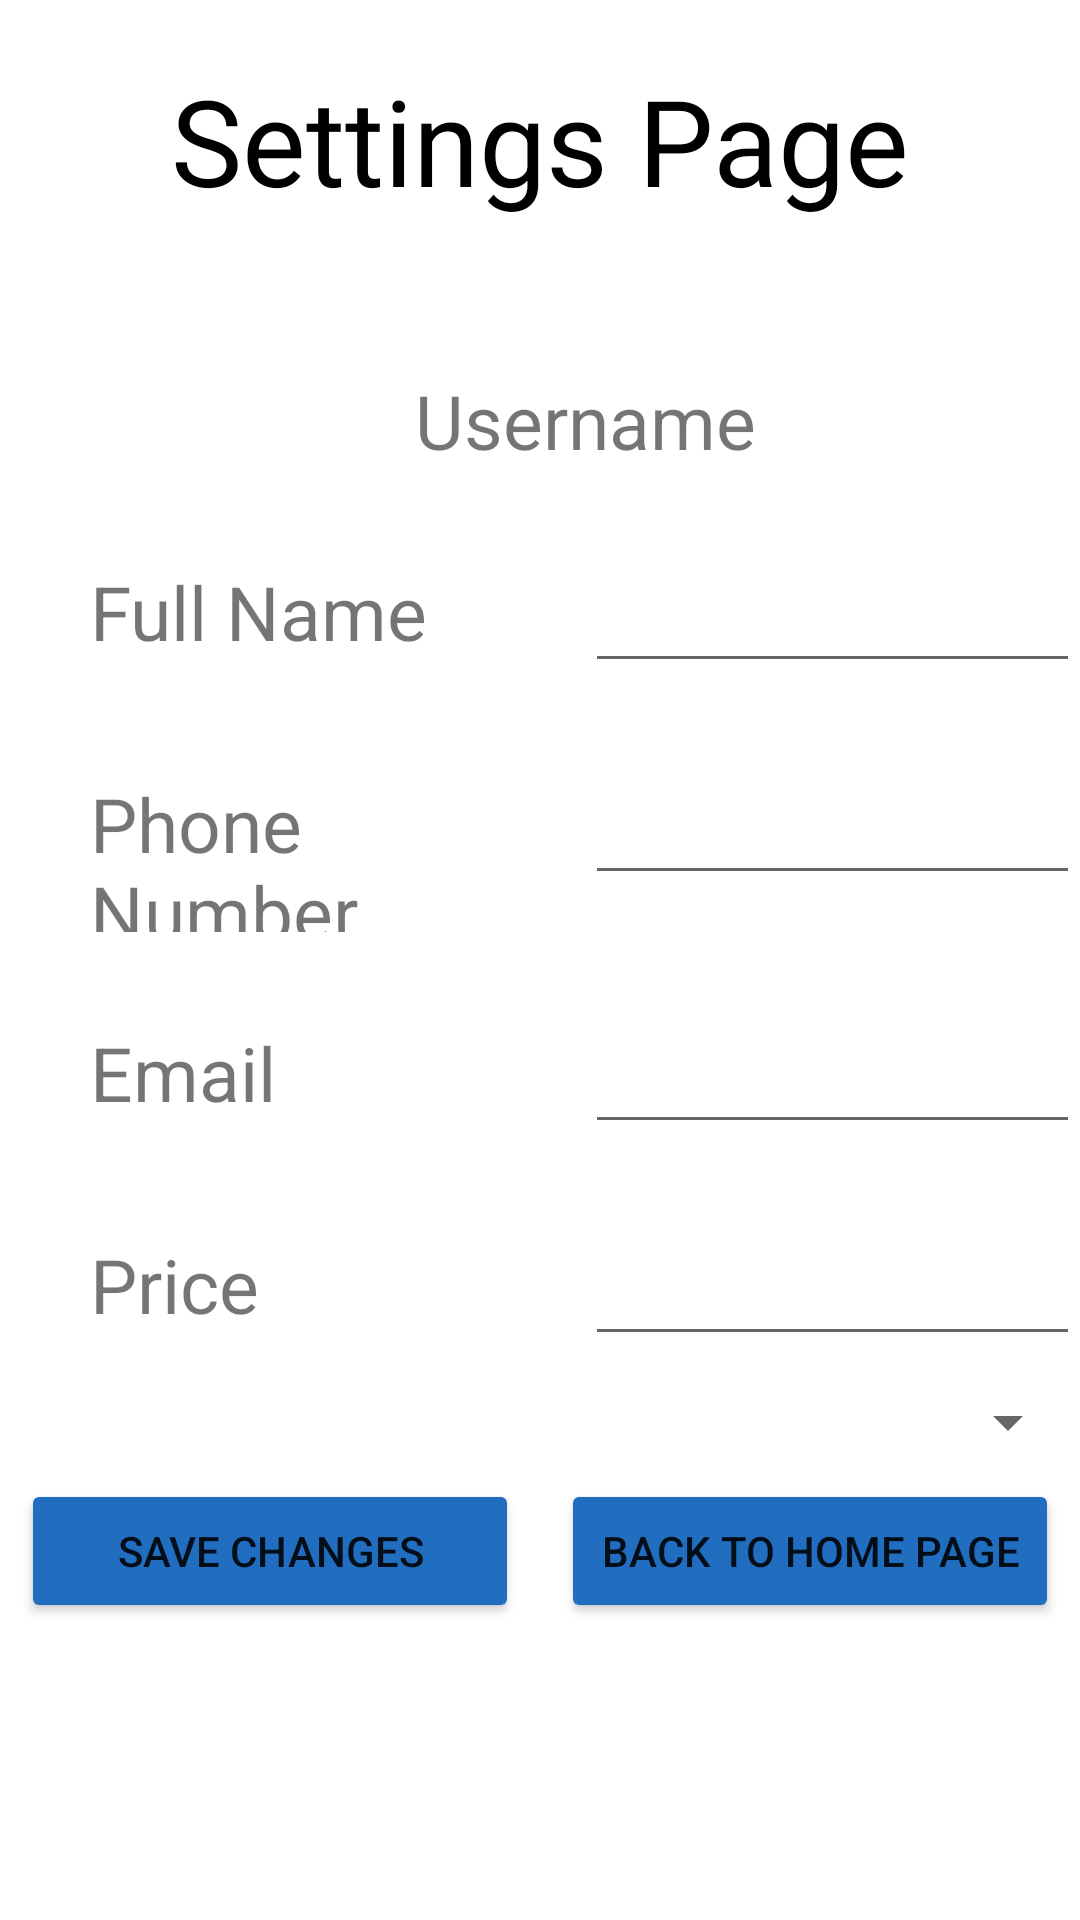

Produce the Android XML layout that renders to this screen, including the resource entries it uses.
<!-- AndroidManifest.xml: application theme Theme.PrivateTeach -->
<!-- res/layout/activity_teacher_settings_page.xml -->
<?xml version="1.0" encoding="utf-8"?>
<LinearLayout xmlns:android="http://schemas.android.com/apk/res/android"
    xmlns:app="http://schemas.android.com/apk/res-auto"
    xmlns:tools="http://schemas.android.com/tools"
    android:layout_width="match_parent"
    android:layout_height="match_parent"
    tools:context=".TeacherSettingsPage"
    android:orientation="vertical"
    >


    <TextView
        android:layout_width="match_parent"
        android:layout_height="wrap_content"
        android:text="Settings Page"
        android:gravity="center"
        android:textSize="40dp"
        android:layout_marginTop="20dp"
        android:textColor="@color/black"
        android:layout_marginBottom="40dp"
        />

    <TextView
        android:id="@+id/teacherSettingsUsername"
        android:layout_width="match_parent"
        android:layout_height="wrap_content"
        android:text="Username"
        android:textSize="25dp"
        android:layout_marginTop="10dp"
        android:layout_marginBottom="10dp"
        android:layout_marginLeft="30dp"
        android:gravity="center"
        />


    <LinearLayout
        android:layout_width="match_parent"
        android:layout_height="wrap_content"
        android:layout_marginTop="10dp"
        android:layout_marginBottom="10dp"
        android:layout_marginLeft="30dp"
        >
        <TextView
            android:id="@+id/teacherSettingsFullNameText"
            android:layout_width="match_parent"
            android:layout_height="wrap_content"
            android:layout_weight="5"
            android:text="Full Name"
            android:textSize="25dp"
            />

        <EditText
            android:id="@+id/teacherSettingsFullNameEdit"
            android:layout_width="match_parent"
            android:layout_height="wrap_content"
            android:layout_weight="5"
            android:textSize="25dp"
            android:inputType="textPersonName|textCapWords"
            />
    </LinearLayout>

    <LinearLayout
        android:layout_width="match_parent"
        android:layout_height="wrap_content"
        android:layout_marginTop="10dp"
        android:layout_marginBottom="10dp"
        android:layout_marginLeft="30dp"
        >
        <TextView
            android:id="@+id/teacherSettingsPhoneText"
            android:layout_width="match_parent"
            android:layout_height="wrap_content"
            android:layout_weight="5"
            android:text="Phone Number"
            android:textSize="25dp"
            />

        <EditText
            android:id="@+id/teacherSettingsPhoneEdit"
            android:layout_width="match_parent"
            android:layout_height="wrap_content"
            android:layout_weight="5"
            android:textSize="25dp"
            android:inputType="phone"
            />
    </LinearLayout>
    <LinearLayout
        android:layout_width="match_parent"
        android:layout_height="wrap_content"
        android:layout_marginTop="10dp"
        android:layout_marginBottom="10dp"
        android:layout_marginLeft="30dp"
        >
        <TextView
            android:id="@+id/teacherSettingsEmailText"
            android:layout_width="match_parent"
            android:layout_height="wrap_content"
            android:layout_weight="5"
            android:text="Email"
            android:textSize="25dp"
            />

        <EditText
            android:id="@+id/teacherSettingsEmailEdit"
            android:layout_width="match_parent"
            android:layout_height="wrap_content"
            android:layout_weight="5"
            android:textSize="25dp"
            android:inputType="textEmailAddress"
            />
    </LinearLayout>

    <LinearLayout
        android:layout_width="match_parent"
        android:layout_height="wrap_content"
        android:layout_marginTop="10dp"
        android:layout_marginBottom="10dp"
        android:layout_marginLeft="30dp"
        >
        <TextView
            android:id="@+id/teacherSettingsPriceText"
            android:layout_width="match_parent"
            android:layout_height="wrap_content"
            android:layout_weight="5"
            android:text="Price"
            android:textSize="25dp"
            />

        <EditText
            android:id="@+id/teacherSettingsPriceEdit"
            android:layout_width="match_parent"
            android:layout_height="wrap_content"
            android:layout_weight="5"
            android:textSize="25dp"
            android:inputType="numberDecimal"
            />
    </LinearLayout>


    <Spinner
        android:id="@+id/teacherSettingsSpinner"
        android:layout_width="match_parent"
        android:layout_height="wrap_content"
        android:layout_gravity="center"
        android:gravity="center"
        />

    <LinearLayout
        android:layout_width="match_parent"
        android:layout_height="wrap_content"
        android:orientation="horizontal"
        >
        <Button
            android:id="@+id/teacherSettingsSave"
            android:layout_width="match_parent"
            android:layout_height="match_parent"
            android:layout_marginTop="40dp"
            android:text="Save Changes"
            android:backgroundTint="@color/light_blue"
            android:layout_weight="5"
            android:layout_margin="7dp"
            />
        <Button
            android:id="@+id/teacherSettingsBack"
            android:layout_width="match_parent"
            android:layout_height="match_parent"
            android:layout_marginTop="40dp"
            android:text="Back To Home Page"
            android:backgroundTint="@color/light_blue"
            android:layout_weight="5"
            android:layout_margin="7dp"
            />
    </LinearLayout>


</LinearLayout>
<!-- resources referenced by this layout -->
<resources>
  <color name="black">#FF000000</color>
  <color name="light_blue">#216EC1</color>
  <style name="Theme.PrivateTeach" parent="Theme.MaterialComponents.DayNight.DarkActionBar">
          
          <item name="colorPrimary">@color/purple_500</item>
          <item name="colorPrimaryVariant">@color/purple_700</item>
          <item name="colorOnPrimary">@color/white</item>
          
          <item name="colorSecondary">@color/teal_200</item>
          <item name="colorSecondaryVariant">@color/teal_700</item>
          <item name="colorOnSecondary">@color/black</item>
          
          <item name="android:statusBarColor" tools:targetApi="l">?attr/colorPrimaryVariant</item>
          
      </style>
  <color name="purple_500">#FF6200EE</color>
  <color name="purple_700">#7D23FF</color>
  <color name="white">#FFFFFFFF</color>
  <color name="teal_200">#FF03DAC5</color>
  <color name="teal_700">#FF018786</color>
</resources>
